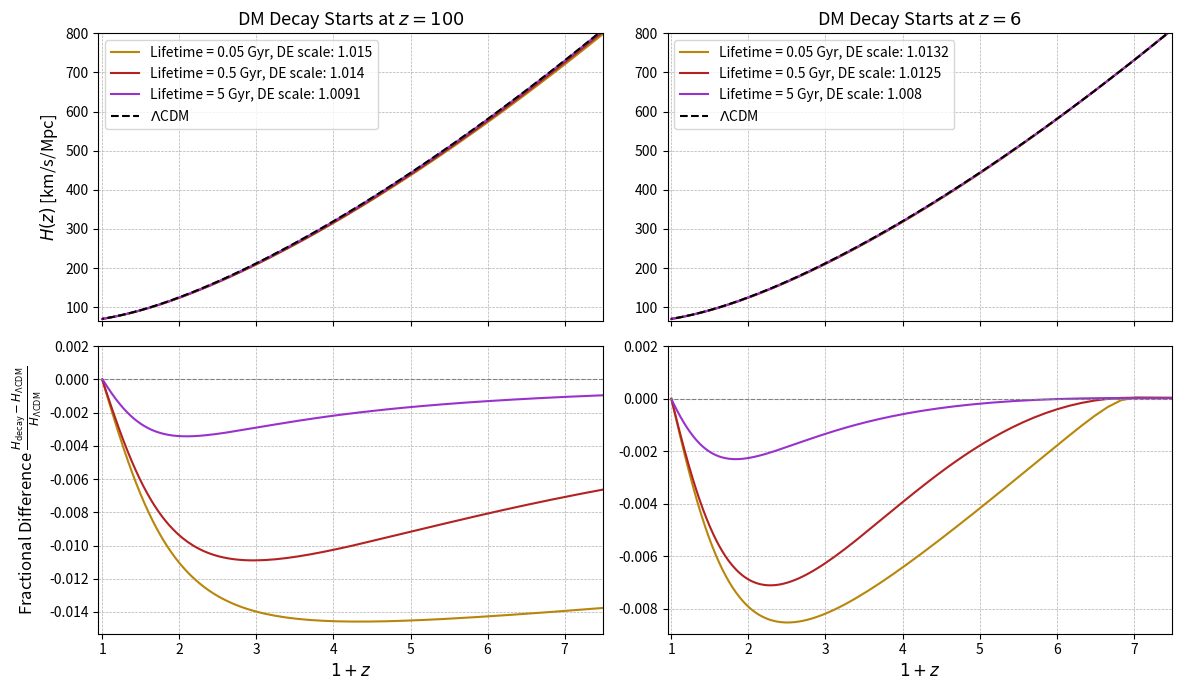

Write the Python code that produced this figure.
import numpy as np
import matplotlib.pyplot as plt
from matplotlib.ticker import LogLocator, LogFormatter
from scipy.integrate import solve_ivp

# --- Constants ---
H0 = 70                             # Hubble constant today in km/s/Mpc
H0_s = H0 * 1000 / (3.086e22)       # Convert to 1/s
Gyr = 3.154e16                      # Seconds in a gigayear

# --- Cosmological parameters ---
omega_m0 = 0.315                            # Energy density percentage of matter now
omega_baryon = 0.05                         # Energy density percentage of matter we see (baryons) now
omega_dm_total = omega_m0 - omega_baryon    # Energy density percentage of dark matter now
omega_r0 = 9.02e-5                          # Energy density percentage of radiation now
omega_lambda0 = 1 - omega_r0 - omega_m0     # Energy density percentage of dark energy now
omega_lambda_scales = [[1.015,1.014,1.0091],[1.0132,1.0125,1.008],[1,1,1]] #[[1.014,1.0099,1.0037],[1.0125,1.0089,1.0032],[1,1,1]] #[[1.0099,1.0083,1.0072],[1.0089,1.0075,1.0064],[1,1,1]] #[[0.469, 0.870, 0.934],[0.605, 0.890, 0.942],[0.672, 0.902, 0.947]]    # For scaling DE fraction for each decay lifetime trial
omega_ddm0 = 0.04 * omega_dm_total          # Energy density percentage of decaying dark matter now (at 4% of DM)
omega_stable_m0 = omega_m0 - omega_ddm0     # Energy density percentage of stable matter (DM and baryons) now

# --- Settings ---
z_i = 1e5                                       # Initial redshift we start integrating - aka earliest point this model covers (1e4 being in well back into the radiation dominated era)
z_eval = np.logspace(np.log10(z_i), -3, 600)    # Logspace of 600 values from 0.001 to z_i basically np.logspace(1, -3, 600), from 10 down to 0.001
z_eval = np.append(z_eval, 0)                   # add zero
z_eval = np.sort(z_eval)[::-1]                  # descending order for solver
a_eval = 1 / (1 + z_eval)                       # 'a' is the scale factor – a=1/(1+z)
H_lcdm = H0 * np.sqrt(                          # Calculating the Hubble parameter for each value in a_eval
    omega_r0 * a_eval**-4 +                     # Contribution from radiation scaling as a**-4
    omega_m0 * a_eval**-3 +                     # Contribution from matter scaling as a**-3
                                                # Contribution from curvature scaling as a**-2 is ignored assuming a flat universe
    omega_lambda0                               # Contribution from dark energy – constant contribution
)

cols = [0, 1]
lifetimes = [0.05, 0.5, 5]      #[0.5, 4, 20]                             # DDM lifetimes in Gyr – as suggested for comparison by Vincent
z_decay_starts = [100, 6]                              # Redshift at which the decay starts – I have added 3 here to compare
colors = ['darkgoldenrod', 'firebrick', 'darkorchid']       # Colours for plotting the 3 different lifetimes later
labels = [f'Lifetime = {tau} Gyr' for tau in lifetimes]     # Generates labels for legend

# --- Plot setup ---
fig, axes = plt.subplots(2, 2, figsize=(12, 7), sharex=True)    # Setting up 6 subplots to compare, 3 H(z) plots, 3 fractional difference between given DDM model and LCDM
fig.subplots_adjust(hspace=0.3, wspace=0.2)                     # Adjusting spacing of subplots

for col, z_decay_start, omega_lambda_scales_vector in zip(cols, z_decay_starts, omega_lambda_scales):    # Looping over the different decay start times defined in z
    for tau, scale, color, label in zip(lifetimes, omega_lambda_scales_vector, colors, labels):         # Looping over the four lists in parallel, this is a bit fancy, probably not entirely necessary
        Gamma = 1 / (tau * Gyr)                                                                         # Defining Gamma given the lifetime converted into seconds
        omega_lambda = omega_lambda0 * scale                                    # scaled Lambda for this model

        def d_density_params_dz(z, y):
            omega_ddm, omega_r = y                                              # Unpack density parameters for DDM and radiation
            omega_stable_m = omega_stable_m0 * (1 + z) ** 3                     # Stable matter density parameter at redshift z (scales as (1+z)**3)
            #omega_lambda = omega_lambda0                                        # Dark energy density parameter (assumed constant)
            omega_total = omega_stable_m + omega_ddm + omega_r + omega_lambda   # Total dimensionless density parameter at z
            H = H0_s * np.sqrt(omega_total)                                     # Hubble parameter H(z) in s⁻¹ units (scaled by H0_s)
            if H <= 0:                                                          # Avoid unphysical sqrt of negative or zero
                print(f"[WARNING] omega_total = {omega_total:.3e} at z = {z:.2f} → H = {H:.3e}")
                return [0, 0]
            Gamma_eff = Gamma if z <= z_decay_start else 0                      # Effective decay rate switches on only when z <= decay start redshift

            # Evolution equations for DDM and radiation density parameters - I calculated these in my notes - don't be confused by the sign shift, that comes from converting from equations wrt t to wrt z
            d_omega_ddm_dz = (3 * omega_ddm + (Gamma_eff / H) * omega_ddm) / (1 + z)
            d_omega_r_dz = (4 * omega_r - (Gamma_eff / H) * omega_ddm) / (1 + z)

            return [d_omega_ddm_dz, d_omega_r_dz]                   # Returns the derivatives of decaying dark matter and radiation density parameters with respect to redshift z

        y0 = [omega_ddm0 * (1 + z_i)**3, omega_r0 * (1 + z_i)**4]   # Setting initial conditions for DDM and rad, scaling by z_i – you get the initial amounts of these species at the beginning of our simulation

        sol = solve_ivp(            # Solve initial value problem for a system of ODEs
            d_density_params_dz,    # This is the function we're solving — it returns the derivatives
            (z_i, 0),               # This is the interval of integration in redshift
            y0,                     # Initial condition vector at z = z_i
            t_eval=z_eval,          # Tells the solver at which redshift points we want the solution returned
            method='BDF',           # This chooses the numerical integrator - BDF = Backward Differentiation Formula, which is good for stiff ODE systems, which this is (because of the sharp decay terms from Γ)
            rtol=1e-8,              # Error tolerance relative to solution size
            atol=1e-10              # Error tolerance absolute threshold
        )

        z_sol = sol.t                               # Extracts the redshift values at which the solution was evaluated, for plotting and evaluation
        omega_ddm = np.maximum(sol.y[0], 1e-30)     # Acts as numerical floor - ensures DDM density stays positive and avoids numerical issues (e.g. sqrt of negative)
        omega_r = np.maximum(sol.y[1], 1e-30)       # Ensure radiation density stays positive and numerically stable
        a_sol = 1 / (1 + z_sol)                     # Converts redshift array from solver to scale factor values
        omega_m = omega_stable_m0 * a_sol ** -3     # Evolve stable matter density with redshift (scales as a**-3)
        H_decay = H0 * np.sqrt(omega_m +            # Computing the Hubble parameter in a universe with DDM
                               omega_ddm +
                               omega_r +
                               omega_lambda)
        delta_H_frac = (H_decay - H_lcdm) / H_lcdm  # Computes fractional difference between H(z) in the DDM model and the standard ΛCDM model
        this_label = f"{label}, DE scale: {scale}"
        axes[0, col].plot(1 + z_sol, H_decay, color=color, label=this_label)  # Top row: H(z), swapping from loglog to plot for better readability at a small range
        axes[1, col].plot(1 + z_sol, delta_H_frac, color=color)         # Bottom row: ΔH/H_LCDM, swapping from semilogx to plot for better readability at a small range

        print(f"z_start = {z_decay_start}, Final rho_r = {omega_r[-1]:.3e}, Final rho_x = {omega_ddm[-1]:.3e}")

    # Add LambdaCDM reference
    axes[0, col].plot(1 + z_eval, H_lcdm, 'k--', label=r'$\Lambda$CDM')
    axes[1, col].axhline(0, color='gray', lw=0.8, ls='--')

    # Adding Hubble constant values with error bars for comparison
    # SH0ES H0 (distance ladder)
#    axes[0, col].errorbar(1, 73.0, yerr=1.0, fmt='o', color='cornflowerblue', label='SH0ES (Local)', markersize=4)

    # Planck H0 (CMB-inferred)
#    axes[0, col].errorbar(1, 67.4, yerr=0.5, fmt='o', color='darkseagreen', label='Planck (CMB)', markersize=4)

    # Titles and legend
    axes[0, col].set_title(f'DM Decay Starts at $z = {z_decay_start}$', fontsize=13)
    axes[0, col].legend(fontsize=10, loc='upper left')

    # Axis labels
    if col == 0:
        axes[0, col].set_ylabel(r'$H(z)$ [km/s/Mpc]', fontsize=12)
        axes[1, col].set_ylabel(r'Fractional Difference $\frac{H_{\mathrm{decay}} - H_{\Lambda \mathrm{CDM}}}{H_{\Lambda \mathrm{CDM}}}$', fontsize=12)

    axes[1, col].set_xlabel(r'$1 + z$', fontsize=12)

    # Grid
    axes[0, col].grid(True, which='both', ls='--', lw=0.5)
    axes[1, col].grid(True, which='both', ls='--', lw=0.5)

for ax in axes[0]:
    ax.set_xlim(right=7.5)
    ax.set_xlim(left=0.95)
    ax.set_ylim(top=800)
    ax.set_ylim(bottom=65)
for ax in axes[1]:
    ax.set_xlim(right=7.5)
    ax.set_xlim(left=0.95)
    ax.set_ylim(top=0.002)
    #ax.set_ylim(bottom=-0.012)

#axes[0, 0].set_xlim(0.95, 7)
#axes[0, 0].set_ylim(65, 800)
#axes[1, 0].set_xlim(0.95, 7)
#axes[1, 0].set_ylim(top=0.002)
#axes[0, 1].set_xlim(0.95, 7)
#axes[0, 1].set_ylim(65, 800)
#axes[1, 1].set_xlim(0.95, 7)
#axes[1, 1].set_ylim(top=0.002)

plt.tight_layout()

#plt.savefig("ddm_plot.pdf", transparent=True)

plt.show()
